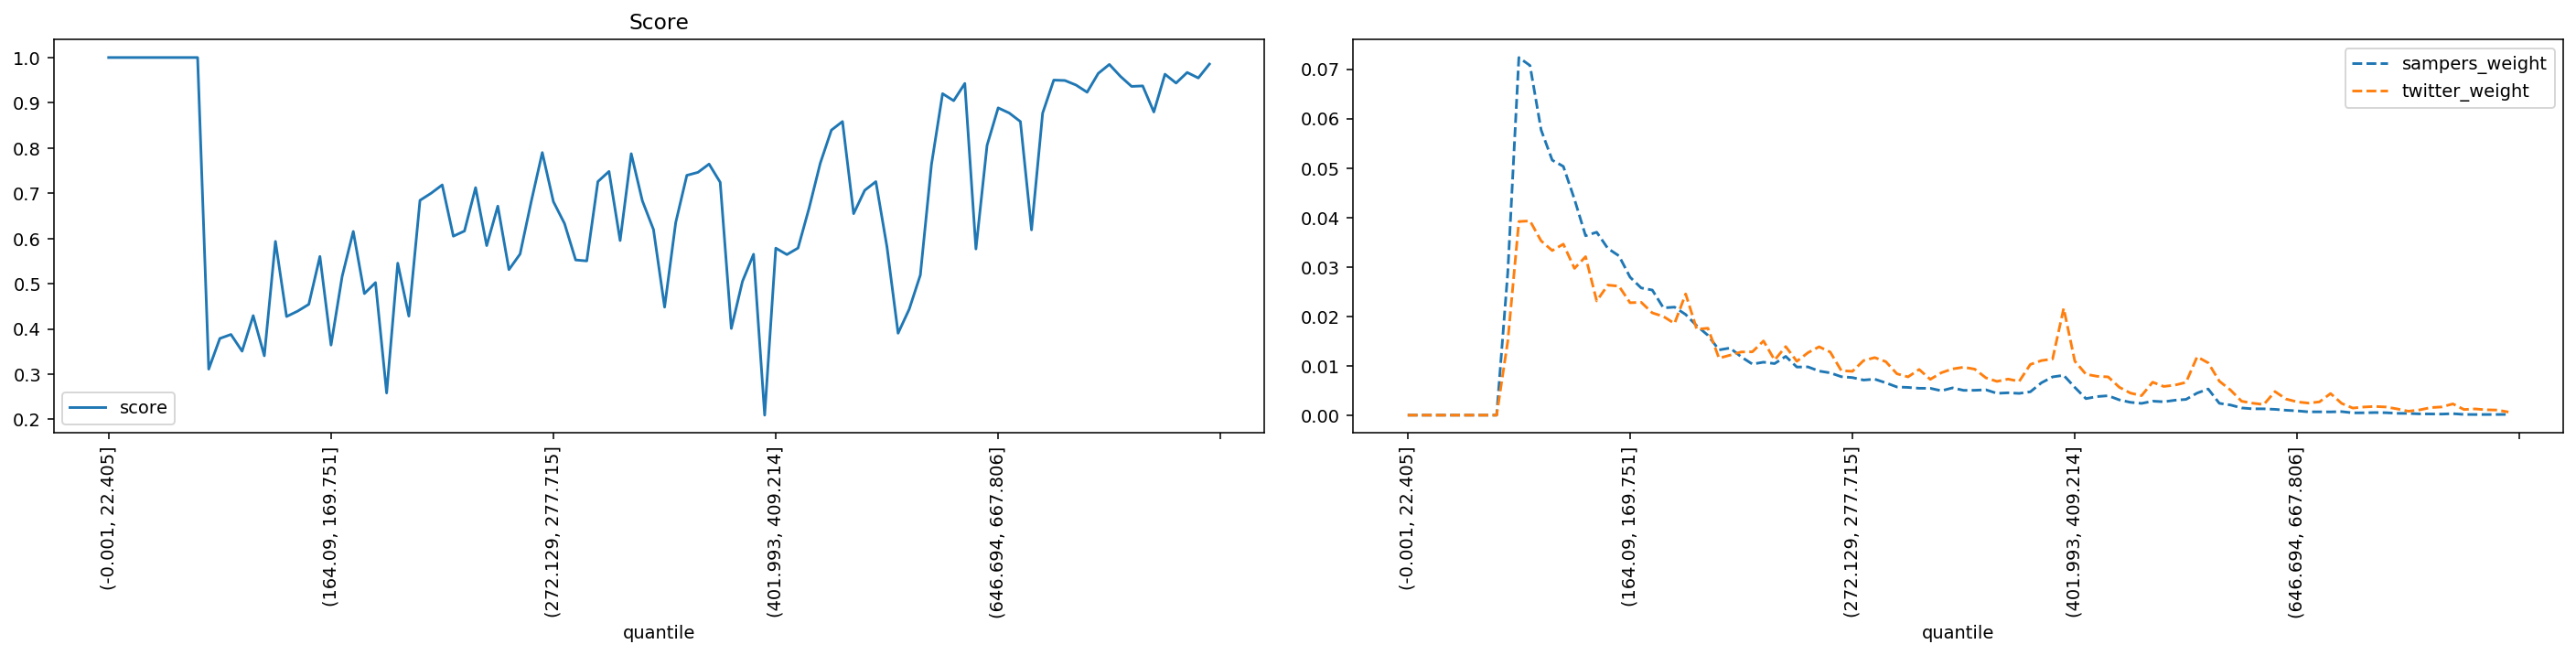

The table this chart was drawn from, first rows:
quantile, score, sampers_weight, twitter_weight
(-0.001, 22.405], 1.0, 0.0, 0.0
(22.405, 35.395], 1.0, 0.0, 0.0
(35.395, 46.554], 1.0, 0.0, 0.0
(46.554, 56.061], 1.0, 0.0, 0.0
(56.061, 64.93], 1.0, 0.0, 0.0
(64.93, 73.165], 1.0, 0.0, 0.0
(73.165, 80.94], 1.0, 0.0, 0.0
(80.94, 88.329], 1.0, 0.0, 0.0
(88.329, 95.338], 1.0, 0.0, 0.0
(95.338, 102.07], 0.3111, 0.02881, 0.01492
(102.07, 108.851], 0.3789, 0.07236, 0.03918
(108.851, 115.402], 0.3878, 0.07075, 0.0393
(115.402, 121.788], 0.3508, 0.05771, 0.03526
(121.788, 128.103], 0.4294, 0.05159, 0.0333
(128.103, 134.5], 0.3407, 0.05033, 0.03461
(134.5, 140.658], 0.5935, 0.04368, 0.0297
(140.658, 146.534], 0.4274, 0.0363, 0.03207
(146.534, 152.416], 0.4394, 0.03702, 0.02311
(152.416, 158.282], 0.4544, 0.03373, 0.02631
(158.282, 164.09], 0.5602, 0.03224, 0.0261
(164.09, 169.751], 0.3643, 0.02792, 0.02274
(169.751, 175.259], 0.5162, 0.02574, 0.02284
(175.259, 180.935], 0.6155, 0.02531, 0.02069
(180.935, 186.282], 0.4782, 0.02171, 0.01997
(186.282, 191.76], 0.5025, 0.02186, 0.01854
(191.76, 197.086], 0.2584, 0.02036, 0.02453
(197.086, 202.626], 0.5453, 0.01807, 0.01738
(202.626, 207.999], 0.4283, 0.01616, 0.01759
(207.999, 213.47], 0.6843, 0.0132, 0.01153
(213.47, 218.954], 0.7, 0.01359, 0.01214
(218.954, 224.269], 0.7184, 0.01178, 0.01279
(224.269, 229.603], 0.6051, 0.01033, 0.01281
(229.603, 234.752], 0.6165, 0.01072, 0.01502
(234.752, 239.974], 0.7123, 0.01043, 0.01115
(239.974, 245.254], 0.5842, 0.01189, 0.01387
(245.254, 250.51], 0.6715, 0.009735, 0.0109
(250.51, 255.844], 0.531, 0.009768, 0.01264
(255.844, 261.162], 0.5655, 0.008921, 0.01383
(261.162, 266.661], 0.6811, 0.008557, 0.01277
(266.661, 272.129], 0.7899, 0.007782, 0.009004
(272.129, 277.715], 0.6814, 0.0076, 0.00887
(277.715, 283.342], 0.6329, 0.007103, 0.01104
(283.342, 289.14], 0.5525, 0.007285, 0.01165
(289.14, 295.075], 0.5504, 0.006542, 0.01083
(295.075, 301.331], 0.7258, 0.005703, 0.008373
(301.331, 307.68], 0.7482, 0.005613, 0.007742
(307.68, 313.891], 0.5954, 0.005442, 0.009245
(313.891, 320.547], 0.7874, 0.005435, 0.007246
(320.547, 326.988], 0.6832, 0.004934, 0.008588
(326.988, 333.082], 0.6198, 0.005519, 0.009353
(333.082, 339.529], 0.4483, 0.005021, 0.009702
(339.529, 346.178], 0.6352, 0.005034, 0.009312
(346.178, 352.733], 0.7396, 0.005131, 0.007555
(352.733, 359.7], 0.7462, 0.004414, 0.00683
(359.7, 366.652], 0.7645, 0.004521, 0.0073
(366.652, 373.677], 0.7242, 0.004402, 0.006843
(373.677, 380.777], 0.401, 0.004726, 0.01027
(380.777, 387.825], 0.505, 0.006555, 0.01104
(387.825, 394.882], 0.5651, 0.007741, 0.01137
(394.882, 401.993], 0.2094, 0.008068, 0.02162
... 40 more rows
